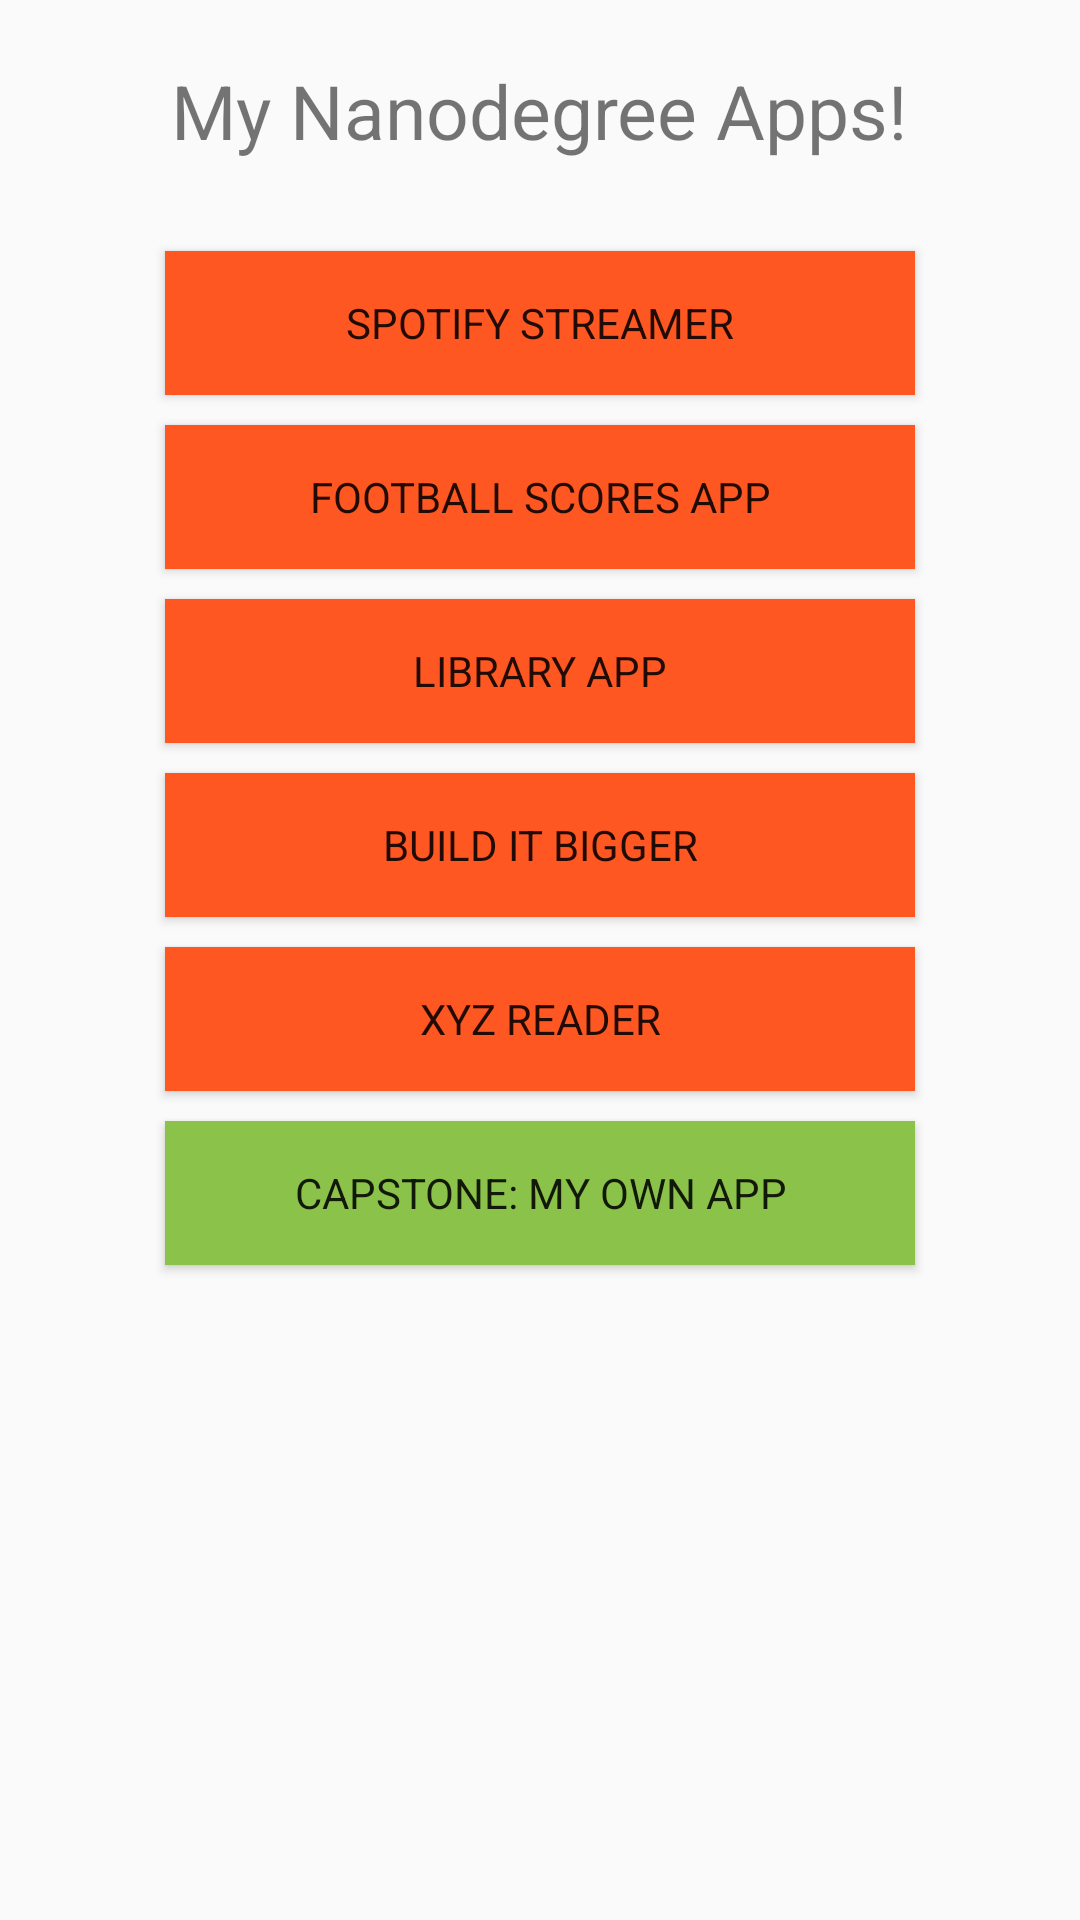

Produce the Android XML layout that renders to this screen, including the resource entries it uses.
<!-- AndroidManifest.xml: application theme AppTheme -->
<!-- res/layout/content_main.xml -->
<?xml version="1.0" encoding="utf-8"?>
<LinearLayout xmlns:android="http://schemas.android.com/apk/res/android"
    xmlns:app="http://schemas.android.com/apk/res-auto"
    xmlns:tools="http://schemas.android.com/tools"
    android:layout_width="match_parent"
    android:layout_height="match_parent"
    android:paddingBottom="@dimen/activity_vertical_margin"
    android:paddingLeft="@dimen/activity_horizontal_margin"
    android:paddingRight="@dimen/activity_horizontal_margin"
    android:paddingTop="@dimen/activity_vertical_margin"
    android:orientation="vertical"
    app:layout_behavior="@string/appbar_scrolling_view_behavior"
    tools:context="com.example.db400s3a.test.MainActivity"
    tools:showIn="@layout/activity_main">

    <TextView android:text="@string/title"
        android:layout_width="wrap_content"
        android:layout_height="wrap_content"
        android:layout_gravity="center"
        android:layout_marginTop="20dp"
        android:layout_marginBottom="30dp"
        android:textSize="25dp"/>

    <Button
        android:id="@+id/btn_spotify"
        style="@style/Widget.Button1"
        android:text="@string/spotify_streamer"
        android:onClick="onClick1"/>

    <Button
        android:id="@+id/btn_football"
        style="@style/Widget.Button1"
        android:text="@string/football_scores_app"
        android:onClick="onClick2"/>

    <Button
        android:id="@+id/btn_library"
        style="@style/Widget.Button1"
        android:text="@string/library_app"
        android:onClick="onClick3"/>

    <Button
        android:id="@+id/btn_build"
        style="@style/Widget.Button1"
        android:text="@string/build_it_bigger"
        android:onClick="onClick4"/>

    <Button
        android:id="@+id/btn_xyz"
        style="@style/Widget.Button1"
        android:text="@string/xyz_reader"
        android:onClick="onClick5"/>

    <Button
        android:id="@+id/btn_capstone"
        style="@style/Widget.Button2"
        android:text="@string/capstone"
        android:onClick="onClick6"/>
</LinearLayout>
<!-- res/layout/activity_main.xml (included above) -->
<?xml version="1.0" encoding="utf-8"?>
<android.support.design.widget.CoordinatorLayout xmlns:android="http://schemas.android.com/apk/res/android"
    xmlns:app="http://schemas.android.com/apk/res-auto"
    xmlns:tools="http://schemas.android.com/tools"
    android:layout_width="match_parent"
    android:layout_height="match_parent"
    android:fitsSystemWindows="true"
    tools:context="com.example.db400s3a.test.MainActivity">

    <android.support.design.widget.AppBarLayout
        android:layout_width="match_parent"
        android:layout_height="wrap_content"
        android:theme="@style/AppTheme.AppBarOverlay">

        <android.support.v7.widget.Toolbar
            android:id="@+id/toolbar"
            android:layout_width="match_parent"
            android:layout_height="?attr/actionBarSize"
            android:background="?attr/colorPrimary"
            app:popupTheme="@style/AppTheme.PopupOverlay" />

    </android.support.design.widget.AppBarLayout>

    <include layout="@layout/content_main" />

    <android.support.design.widget.FloatingActionButton
        android:id="@+id/fab"
        android:layout_width="wrap_content"
        android:layout_height="wrap_content"
        android:layout_gravity="bottom|end"
        android:layout_margin="@dimen/fab_margin"
        android:src="@android:drawable/ic_dialog_email" />

</android.support.design.widget.CoordinatorLayout>
<!-- resources referenced by this layout -->
<resources>
  <string name="build_it_bigger">BUILD IT BIGGER</string>
  <string name="capstone">CAPSTONE: MY OWN APP</string>
  <string name="football_scores_app">FOOTBALL SCORES APP</string>
  <string name="library_app">LIBRARY APP</string>
  <string name="spotify_streamer">SPOTIFY STREAMER</string>
  <string name="title">My Nanodegree Apps!</string>
  <string name="xyz_reader">XYZ READER</string>
  <style name="AppTheme.AppBarOverlay" parent="ThemeOverlay.AppCompat.Dark.ActionBar" />
  <style name="AppTheme.PopupOverlay" parent="ThemeOverlay.AppCompat.Light" />
  <style name="Widget.Button1" parent="android:Widget">
          <item name="android:background">@color/colorBtn1</item>
          <item name="android:layout_width">250dp</item>
          <item name="android:layout_height">wrap_content</item>
          <item name="android:layout_gravity">center</item>
          <item name="android:layout_marginBottom">10dp</item>
      </style>
  <style name="Widget.Button2" parent="android:Widget">
          <item name="android:background">@color/colorBtn2</item>
          <item name="android:layout_width">250dp</item>
          <item name="android:layout_height">wrap_content</item>
          <item name="android:layout_gravity">center</item>
          <item name="android:layout_marginBottom">10dp</item>
      </style>
  <style name="AppTheme" parent="Theme.AppCompat.Light.DarkActionBar">
          
          <item name="colorPrimary">@color/colorPrimary</item>
          <item name="colorPrimaryDark">@color/colorPrimaryDark</item>
          <item name="colorAccent">@color/colorAccent</item>
      </style>
  <color name="colorBtn1">#ff5722</color>
  <color name="colorBtn2">#8bc34a</color>
  <color name="colorPrimary">#3F51B5</color>
  <color name="colorPrimaryDark">#303F9F</color>
  <color name="colorAccent">#FF4081</color>
</resources>
